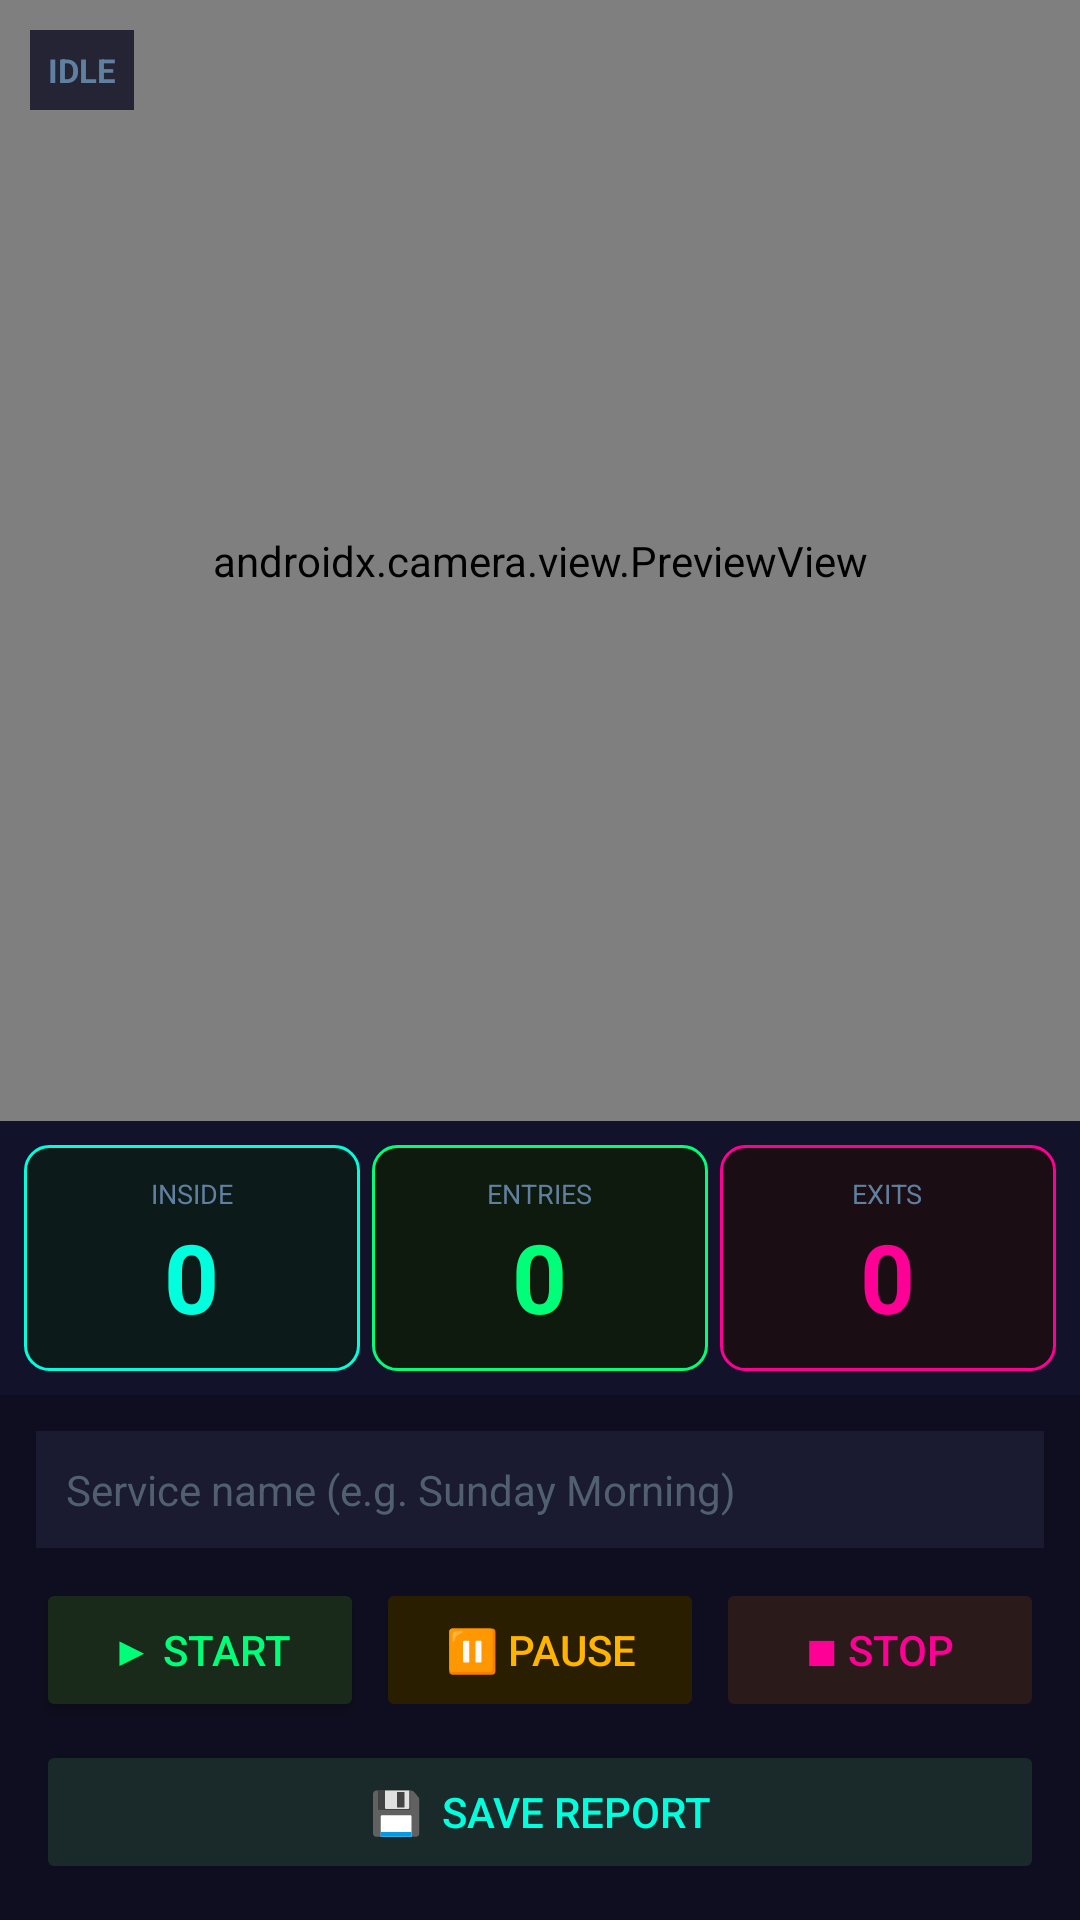

Layout XML and referenced resources for this Android screen:
<!-- AndroidManifest.xml: application theme Theme.ParishCounter -->
<!-- res/layout/fragment_counter.xml -->
<?xml version="1.0" encoding="utf-8"?>
<LinearLayout xmlns:android="http://schemas.android.com/apk/res/android"
    android:layout_width="match_parent"
    android:layout_height="match_parent"
    android:orientation="vertical"
    android:background="#0A0A14">

    <FrameLayout
        android:layout_width="match_parent"
        android:layout_height="0dp"
        android:layout_weight="1">

        <androidx.camera.view.PreviewView
            android:id="@+id/previewView"
            android:layout_width="match_parent"
            android:layout_height="match_parent"/>

        <ImageView
            android:id="@+id/overlayView"
            android:layout_width="match_parent"
            android:layout_height="match_parent"/>

        <TextView
            android:id="@+id/tvStatus"
            android:layout_width="wrap_content"
            android:layout_height="wrap_content"
            android:layout_gravity="top|start"
            android:layout_margin="10dp"
            android:padding="6dp"
            android:text="IDLE"
            android:textColor="#6080A0"
            android:textSize="11sp"
            android:textStyle="bold"
            android:background="#CC0E0E22"/>

        <TextView
            android:id="@+id/tvPausedOverlay"
            android:layout_width="match_parent"
            android:layout_height="match_parent"
            android:gravity="center"
            android:text="⏸ PAUSED"
            android:textColor="#FFB400"
            android:textSize="28sp"
            android:textStyle="bold"
            android:background="#99000000"
            android:visibility="gone"/>

    </FrameLayout>

    <LinearLayout
        android:layout_width="match_parent"
        android:layout_height="wrap_content"
        android:orientation="horizontal"
        android:background="#12122A"
        android:padding="8dp">

        <LinearLayout android:id="@+id/cardInside"
            android:layout_width="0dp" android:layout_height="wrap_content"
            android:layout_weight="1" android:orientation="vertical"
            android:gravity="center" android:padding="10dp"
            android:background="@drawable/card_bg_cyan"
            android:layout_marginEnd="4dp">
            <TextView android:layout_width="wrap_content" android:layout_height="wrap_content"
                android:text="INSIDE" android:textColor="#6080A0" android:textSize="9sp"/>
            <TextView android:id="@+id/tvInside" android:layout_width="wrap_content"
                android:layout_height="wrap_content" android:text="0"
                android:textColor="#00FFDC" android:textSize="32sp" android:textStyle="bold"/>
        </LinearLayout>

        <LinearLayout android:id="@+id/cardEntries"
            android:layout_width="0dp" android:layout_height="wrap_content"
            android:layout_weight="1" android:orientation="vertical"
            android:gravity="center" android:padding="10dp"
            android:background="@drawable/card_bg_green"
            android:layout_marginEnd="4dp">
            <TextView android:layout_width="wrap_content" android:layout_height="wrap_content"
                android:text="ENTRIES" android:textColor="#6080A0" android:textSize="9sp"/>
            <TextView android:id="@+id/tvEntries" android:layout_width="wrap_content"
                android:layout_height="wrap_content" android:text="0"
                android:textColor="#00FF78" android:textSize="32sp" android:textStyle="bold"/>
        </LinearLayout>

        <LinearLayout android:id="@+id/cardExits"
            android:layout_width="0dp" android:layout_height="wrap_content"
            android:layout_weight="1" android:orientation="vertical"
            android:gravity="center" android:padding="10dp"
            android:background="@drawable/card_bg_pink">
            <TextView android:layout_width="wrap_content" android:layout_height="wrap_content"
                android:text="EXITS" android:textColor="#6080A0" android:textSize="9sp"/>
            <TextView android:id="@+id/tvExits" android:layout_width="wrap_content"
                android:layout_height="wrap_content" android:text="0"
                android:textColor="#FF0096" android:textSize="32sp" android:textStyle="bold"/>
        </LinearLayout>

    </LinearLayout>

    <LinearLayout
        android:layout_width="match_parent"
        android:layout_height="wrap_content"
        android:orientation="vertical"
        android:background="#0E0E20"
        android:padding="12dp">

        <EditText
            android:id="@+id/etServiceName"
            android:layout_width="match_parent"
            android:layout_height="wrap_content"
            android:hint="Service name (e.g. Sunday Morning)"
            android:textColor="#E0E0FF"
            android:textColorHint="#506070"
            android:inputType="text"
            android:background="#1A1A30"
            android:padding="10dp"
            android:textSize="14sp"
            android:layout_marginBottom="10dp"/>

        <LinearLayout
            android:layout_width="match_parent"
            android:layout_height="wrap_content"
            android:orientation="horizontal"
            android:layout_marginBottom="6dp">

            <Button android:id="@+id/btnStart"
                android:layout_width="0dp" android:layout_height="wrap_content"
                android:layout_weight="1" android:text="▶ Start"
                android:textColor="#00FF78" android:backgroundTint="#1A2A1A"
                android:layout_marginEnd="4dp"/>

            <Button android:id="@+id/btnPause"
                android:layout_width="0dp" android:layout_height="wrap_content"
                android:layout_weight="1" android:text="⏸ Pause"
                android:textColor="#FFB400" android:backgroundTint="#2A1E00"
                android:enabled="false"
                android:layout_marginEnd="4dp"/>

            <Button android:id="@+id/btnStop"
                android:layout_width="0dp" android:layout_height="wrap_content"
                android:layout_weight="1" android:text="■ Stop"
                android:textColor="#FF0096" android:backgroundTint="#2A1A1A"
                android:enabled="false"/>

        </LinearLayout>

        <Button android:id="@+id/btnSave"
            android:layout_width="match_parent"
            android:layout_height="wrap_content"
            android:text="💾  Save Report"
            android:textColor="#00FFDC"
            android:backgroundTint="#1A2A2A"
            android:enabled="false"/>

    </LinearLayout>

</LinearLayout>
<!-- resources referenced by this layout -->
<resources>
  <!-- drawable card_bg_cyan (drawable) -->
  <?xml version="1.0" encoding="utf-8"?>
  <shape xmlns:android="http://schemas.android.com/apk/res/android" android:shape="rectangle">
      <solid android:color="#0D1A1A"/>
      <stroke android:width="1dp" android:color="#00FFDC"/>
      <corners android:radius="8dp"/>
  </shape>
  <!-- drawable card_bg_green (drawable) -->
  <?xml version="1.0" encoding="utf-8"?>
  <shape xmlns:android="http://schemas.android.com/apk/res/android" android:shape="rectangle">
      <solid android:color="#0D1A0D"/>
      <stroke android:width="1dp" android:color="#00FF78"/>
      <corners android:radius="8dp"/>
  </shape>
  <!-- drawable card_bg_pink (drawable) -->
  <?xml version="1.0" encoding="utf-8"?>
  <shape xmlns:android="http://schemas.android.com/apk/res/android" android:shape="rectangle">
      <solid android:color="#1A0D14"/>
      <stroke android:width="1dp" android:color="#FF0096"/>
      <corners android:radius="8dp"/>
  </shape>
  <style name="Theme.ParishCounter" parent="Theme.MaterialComponents.DayNight.NoActionBar">
          <item name="colorPrimary">#00FFDC</item>
          <item name="colorPrimaryVariant">#0A0A14</item>
          <item name="colorOnPrimary">#0A0A14</item>
          <item name="colorSurface">#12122A</item>
          <item name="colorOnSurface">#E0E0FF</item>
          <item name="android:statusBarColor">#0E0E20</item>
          <item name="android:navigationBarColor">#0E0E20</item>
      </style>
</resources>
